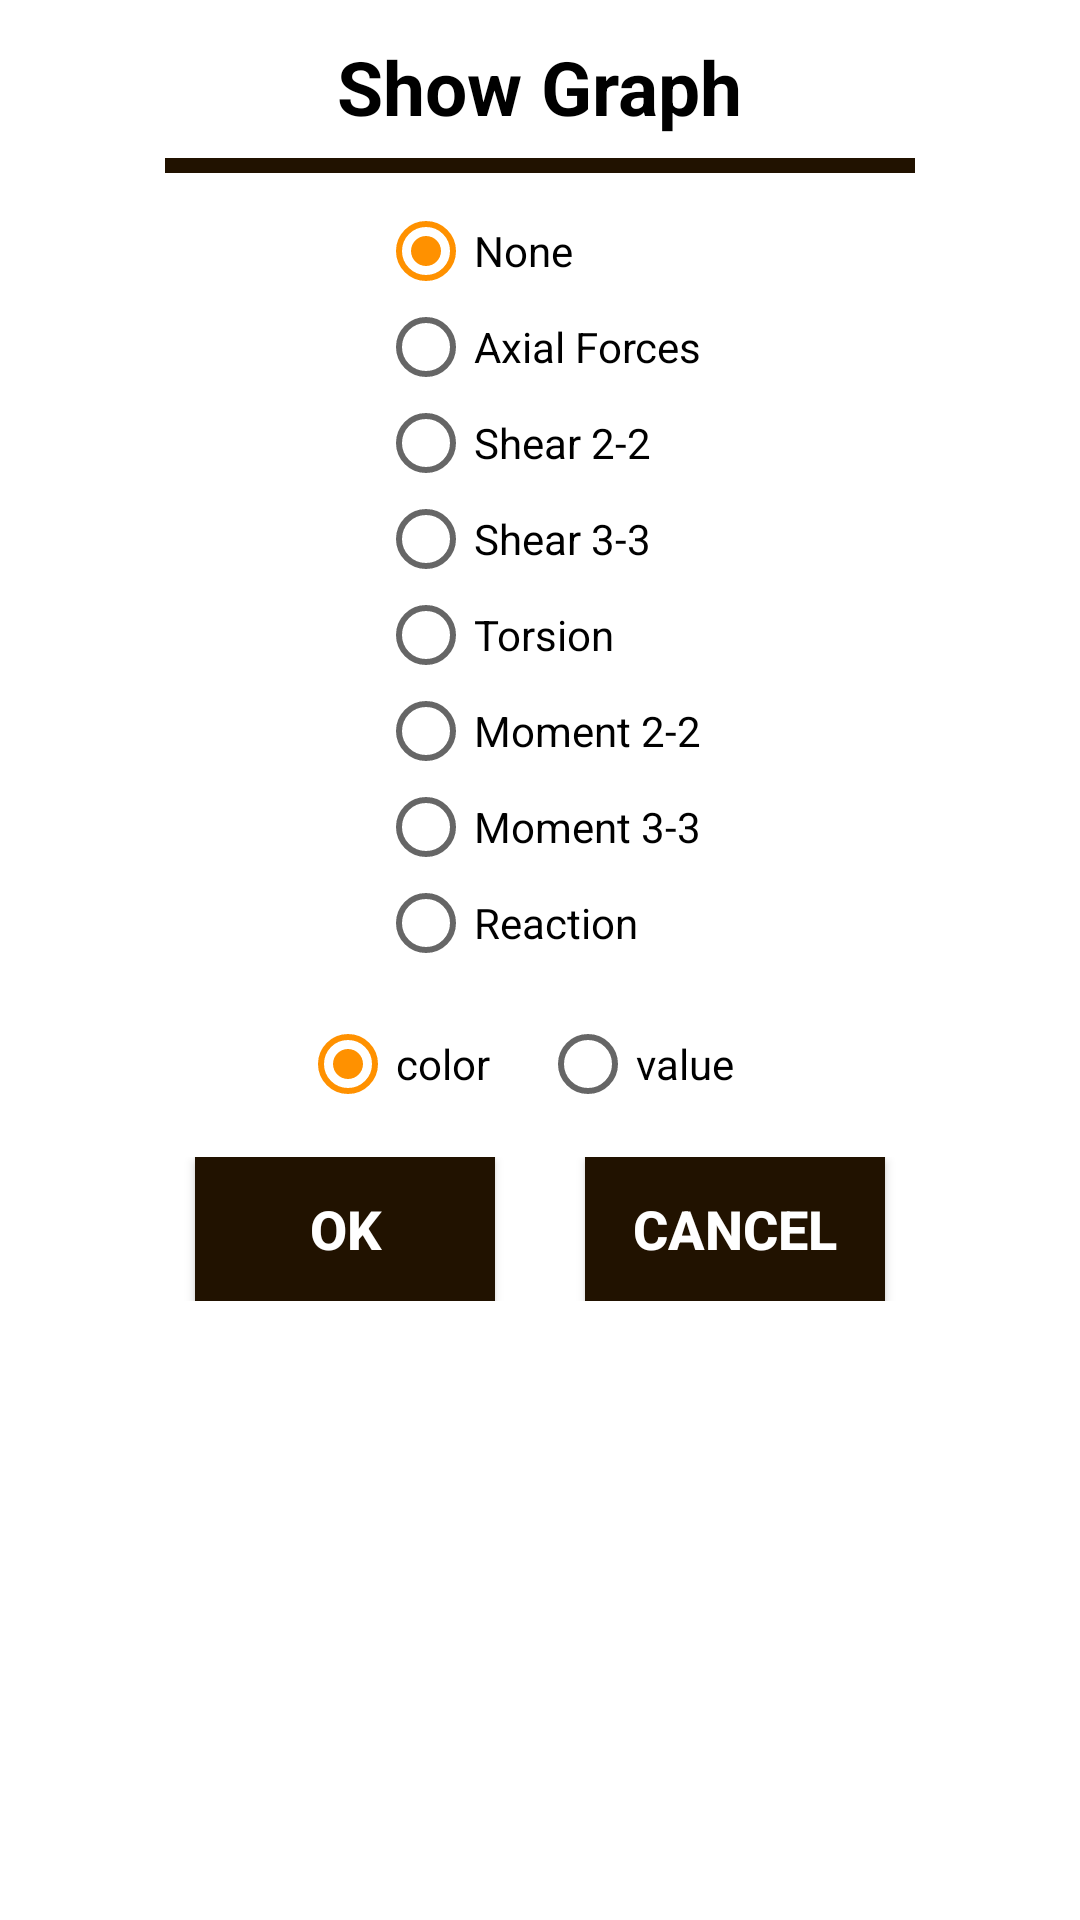

Produce the Android XML layout that renders to this screen, including the resource entries it uses.
<!-- AndroidManifest.xml: application theme AppTheme -->
<!-- res/layout/dialog_showgraph.xml -->
<?xml version="1.0" encoding="utf-8"?>
<LinearLayout
    xmlns:android="http://schemas.android.com/apk/res/android"
    android:layout_width="325dp"
    android:layout_height="470dp"
    android:padding="5dp"
    android:orientation="vertical"
    android:layout_gravity="center"
    android:background="@color/dialogBackground">

    <TextView
        android:layout_width="wrap_content"
        android:layout_height="wrap_content"
        android:layout_gravity="center_horizontal"
        android:gravity="center"
        android:padding="7dp"
        android:text="Show Graph"
        android:textColor="@color/colorTextBlack"
        android:textSize="25sp"
        android:textStyle="bold" />

    <ImageView
        android:layout_width="match_parent"
        android:layout_height="5dp"
        android:background="@color/colorLine"
        android:layout_marginStart="50dp"
        android:layout_marginEnd="50dp"
        android:layout_marginBottom="10dp"/>

    <LinearLayout
        android:layout_width="200dp"
        android:layout_height="wrap_content"
        android:layout_gravity="center_horizontal"
        android:orientation="vertical">

        <RadioGroup
            android:id="@+id/rgShowGraph"
            android:layout_width="wrap_content"
            android:layout_height="match_parent"
            android:layout_gravity="center_horizontal">

            <RadioButton
                android:id="@+id/rbtnNoneGraph"
                android:layout_width="match_parent"
                android:layout_height="wrap_content"
                android:checked="true"
                android:textColor="@color/colorTextBlack"
                android:text="None" />

            <RadioButton
                android:id="@+id/rbtnAxial"
                android:layout_width="match_parent"
                android:layout_height="wrap_content"
                android:textColor="@color/colorTextBlack"
                android:text="Axial Forces" />

            <RadioButton
                android:id="@+id/rbtnShear22"
                android:layout_width="match_parent"
                android:layout_height="wrap_content"
                android:textColor="@color/colorTextBlack"
                android:text="Shear 2-2" />

            <RadioButton
                android:id="@+id/rbtnShear33"
                android:layout_width="match_parent"
                android:layout_height="wrap_content"
                android:textColor="@color/colorTextBlack"
                android:text="Shear 3-3" />

            <RadioButton
                android:id="@+id/rbtnTorsion"
                android:layout_width="match_parent"
                android:layout_height="wrap_content"
                android:textColor="@color/colorTextBlack"
                android:text="Torsion" />

            <RadioButton
                android:id="@+id/rbtnMoment22"
                android:layout_width="match_parent"
                android:layout_height="wrap_content"
                android:textColor="@color/colorTextBlack"
                android:text="Moment 2-2" />

            <RadioButton
                android:id="@+id/rbtnMoment33"
                android:layout_width="match_parent"
                android:layout_height="wrap_content"
                android:textColor="@color/colorTextBlack"
                android:text="Moment 3-3" />

            <RadioButton
                android:id="@+id/rbtnReaction"
                android:layout_width="match_parent"
                android:layout_height="wrap_content"
                android:textColor="@color/colorTextBlack"
                android:text="Reaction" />

        </RadioGroup>

        <RadioGroup
            android:id="@+id/rgShowIFValue"
            android:layout_width="match_parent"
            android:layout_height="match_parent"
            android:layout_marginTop="15dp"
            android:layout_marginBottom="15dp"
            android:gravity="center_horizontal"
            android:orientation="horizontal">

            <RadioButton
                android:id="@+id/rbtnIFcolor"
                android:layout_width="80dp"
                android:layout_height="wrap_content"
                android:checked="true"
                android:textColor="@color/colorTextBlack"
                android:text="color" />

            <RadioButton
                android:id="@+id/rbtnIFvalue"
                android:layout_width="80dp"
                android:layout_height="wrap_content"
                android:textColor="@color/colorTextBlack"
                android:text="value" />

        </RadioGroup>

    </LinearLayout>

    <LinearLayout
        android:layout_width="match_parent"
        android:layout_height="wrap_content"
        android:gravity="center_horizontal"
        android:orientation="horizontal">

        <Button
            android:id="@+id/btnOKShowGraph"
            android:layout_width="100dp"
            android:layout_height="wrap_content"
            android:layout_gravity="center"
            android:layout_marginEnd="15dp"
            android:background="@color/buttonBackground"
            android:gravity="center"
            android:text="ok"
            android:textColor="@color/buttonText"
            android:textSize="18sp"
            android:textStyle="bold" />

        <Button
            android:id="@+id/btnCancelShowGraph"
            android:layout_width="100dp"
            android:layout_height="wrap_content"
            android:layout_gravity="center"
            android:layout_marginStart="15dp"
            android:background="@color/buttonBackground"
            android:gravity="center"
            android:text="cancel"
            android:textColor="@color/buttonText"
            android:textSize="18sp"
            android:textStyle="bold" />

    </LinearLayout>


</LinearLayout>
<!-- resources referenced by this layout -->
<resources>
  <color name="buttonBackground">#211200</color>
  <color name="buttonText">#FFFFFF</color>
  <color name="colorLine">#211200</color>
  <color name="colorTextBlack">#000000</color>
  <color name="dialogBackground">#FFFFFF</color>
  <style name="AppTheme" parent="Theme.AppCompat.Light.DarkActionBar">
          
          <item name="colorPrimary">@color/colorPrimary</item>
          <item name="colorPrimaryDark">@color/colorPrimaryDark</item>
          <item name="colorAccent">@color/colorAccent</item>
      </style>
  <color name="colorPrimary">#211200</color>
  <color name="colorPrimaryDark">#211200</color>
  <color name="colorAccent">#FF9100</color>
</resources>
